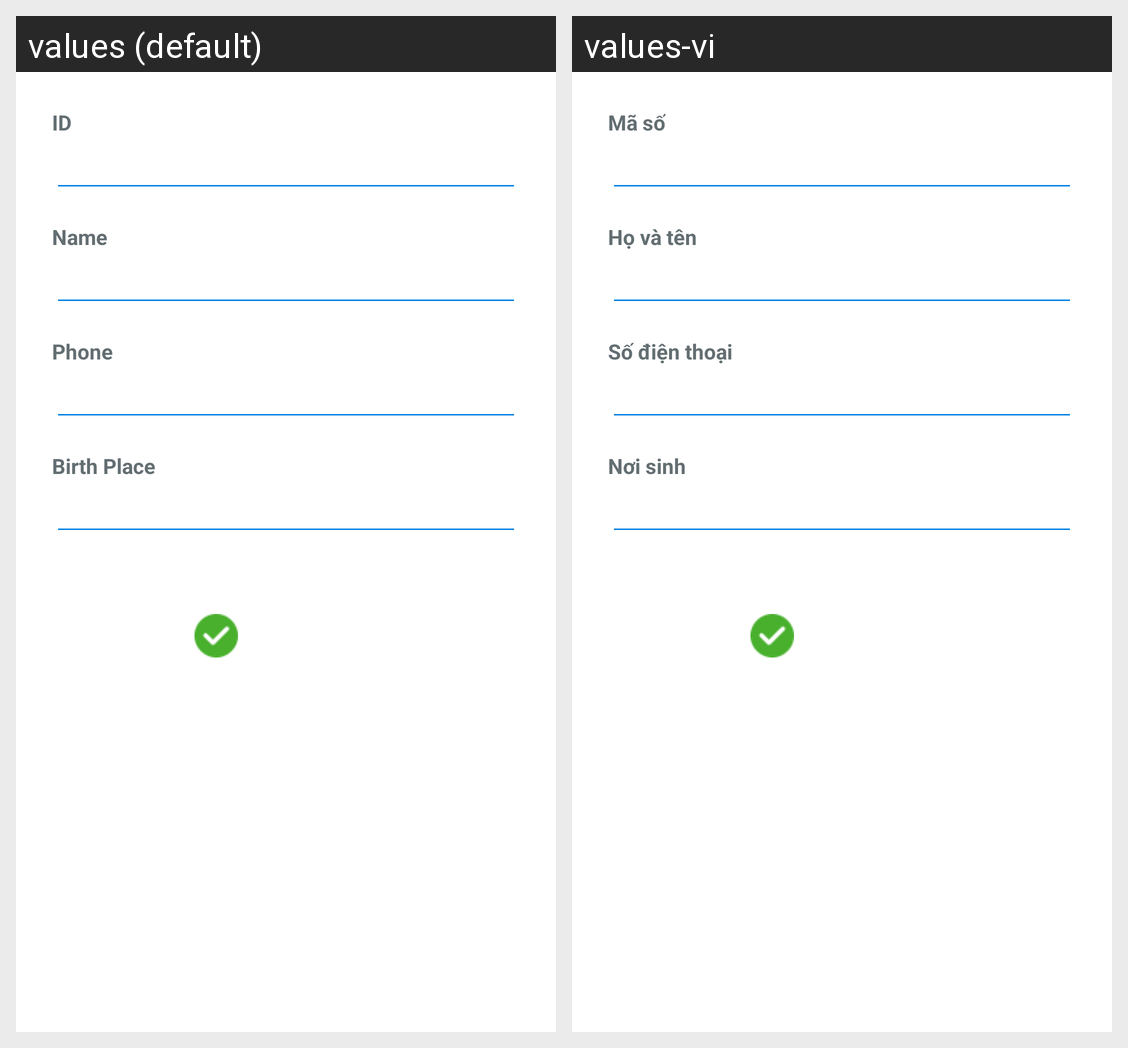

The same Android screen rendered under two of its app's locales, left to right. List the strings drawn on it with the default value and each locale's translation.
Android screen res/layout/activity_add_employee.xml rendered under 2 locales, left to right: values (default), values-vi. Device: Nexus 5 (rendered at 1080×1920; each locale shown at half size, 540×960, under a caption strip naming it); theme Theme.K23411TApp.
Strings drawn on this screen, with the default value and each locale's value (text and hints the layout hard-codes, and strings that could not be matched under every locale, appear in the picture but are not listed):

id
  values: ID
  values-vi: Mã số

name
  values: Name
  values-vi: Họ và tên

phone
  values: Phone
  values-vi: Số điện thoại

str_birthplace
  values: Birth Place
  values-vi: Nơi sinh
